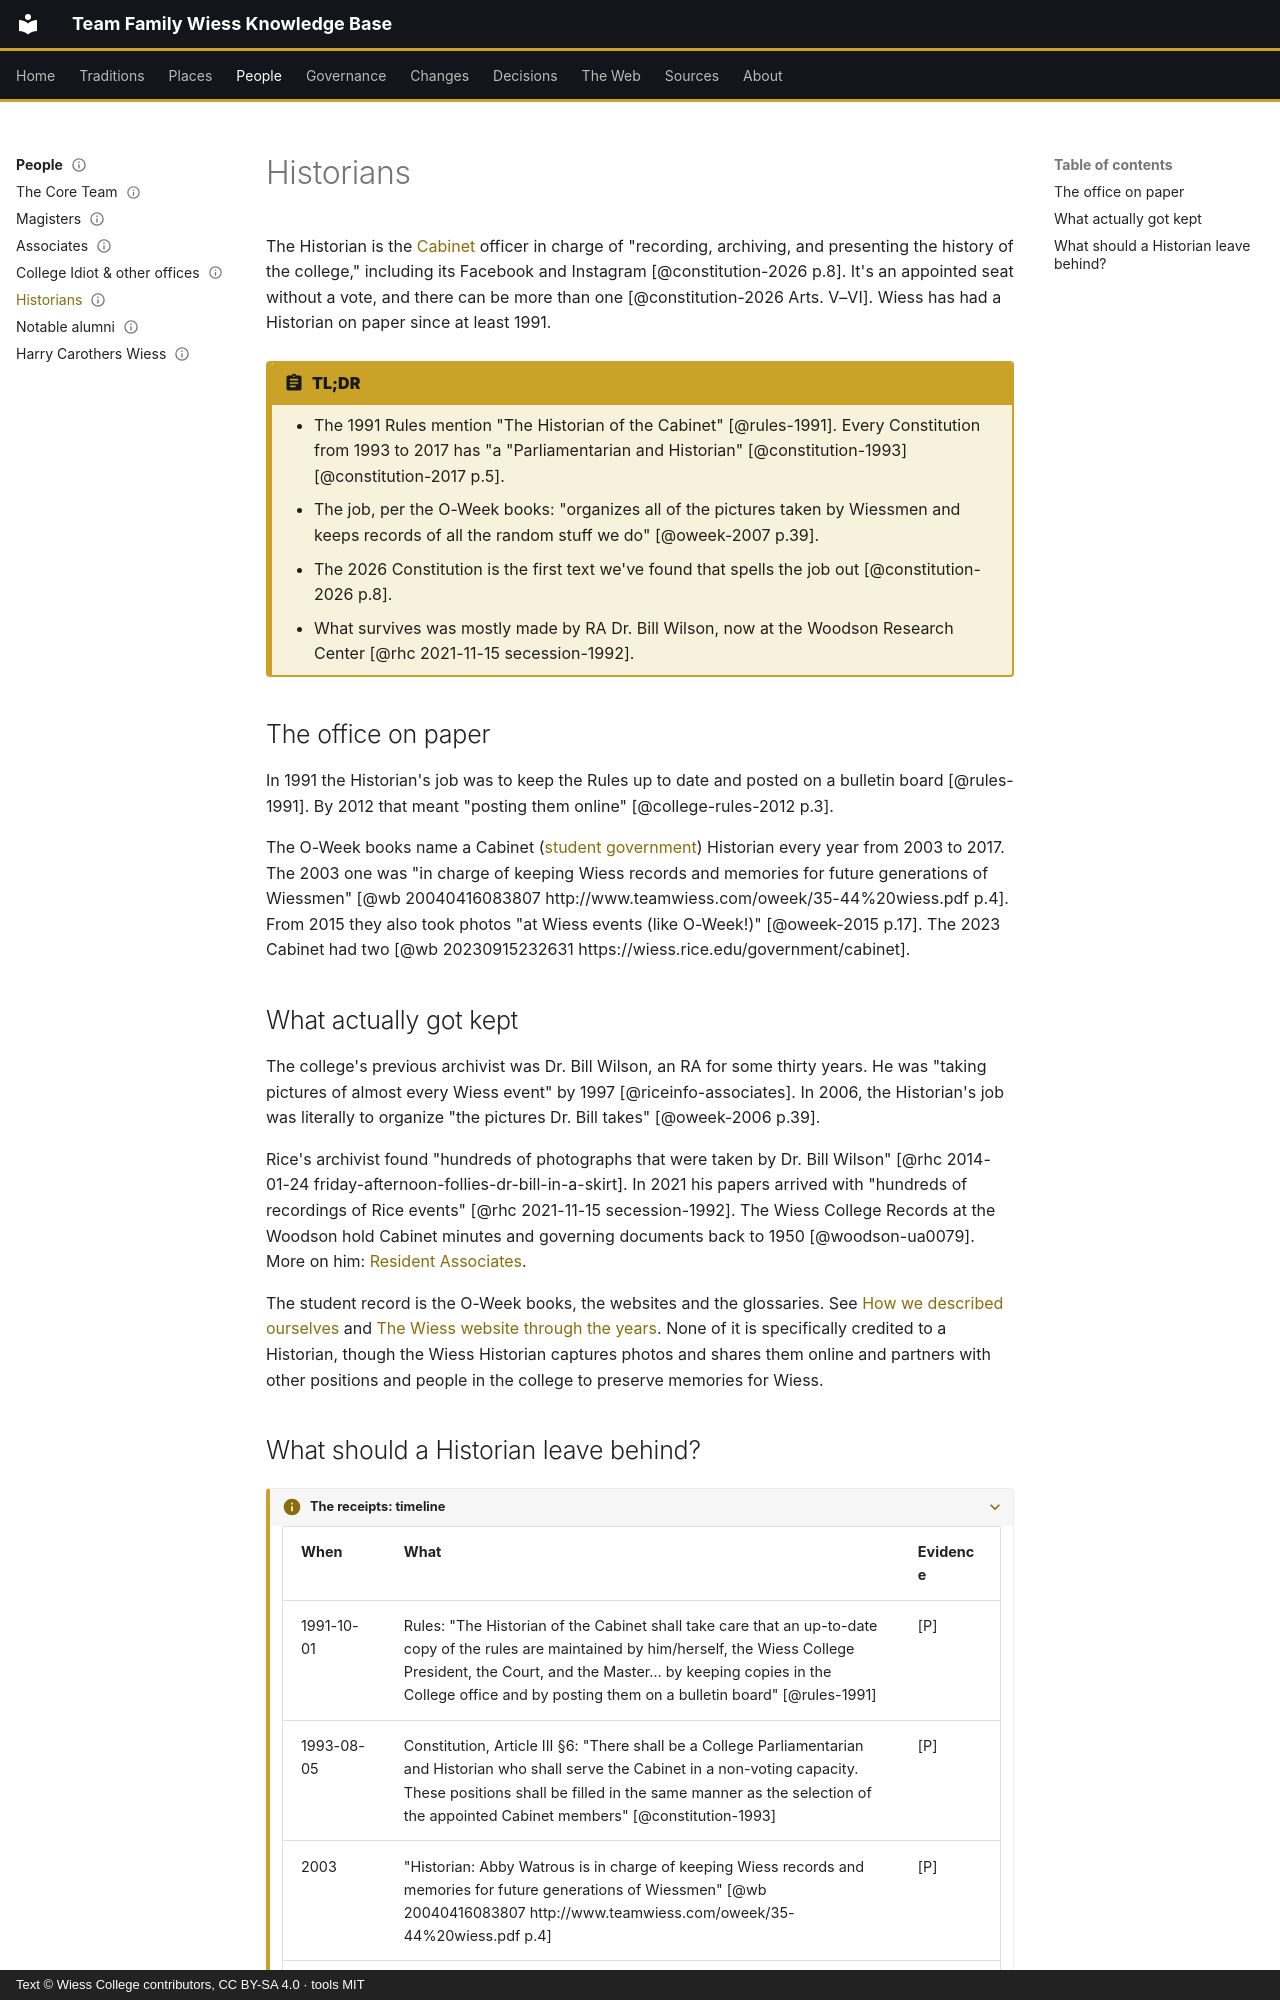

repository: Wiess-College/TFWKB · page: people/historians/index.html · generator: mkdocs · copyright: Text © Wiess College contributors, CC BY-SA 4.0 · tools MIT

---
title: Historians
status: draft
last_reviewed: 2026-10-04
reviewed_by: LM
---

# Historians

The Historian is the [Cabinet](../governance/cabinet.md) officer in charge of "recording, archiving, and presenting the history of the college," including its Facebook and Instagram [@constitution-2026 p.8]. It's an appointed seat without a vote, and there can be more than one [@constitution-2026 Arts. V–VI]. Wiess has had a Historian on paper since at least 1991.

!!! abstract "TL;DR"
    - The 1991 Rules mention "The Historian of the Cabinet" [@rules-1991]. Every Constitution from 1993 to 2017 has "a "Parliamentarian and Historian" [@constitution-1993] [@constitution-2017 p.5].
    - The job, per the O-Week books: "organizes all of the pictures taken by Wiessmen and keeps records of all the random stuff we do" [@oweek-2007 p.39].
    - The 2026 Constitution is the first text we've found that spells the job out [@constitution-2026 p.8].
    - What survives was mostly made by RA Dr. Bill Wilson, now at the Woodson Research Center [@rhc 2021-11-15 secession-1992].

## The office on paper

In 1991 the Historian's job was to keep the Rules up to date and posted on a bulletin board [@rules-1991]. By 2012 that meant "posting them online" [@college-rules-2012 p.3].

The O-Week books name a Cabinet ([student government](../governance/cabinet.md)) Historian every year from 2003 to 2017. The 2003 one was "in charge of keeping Wiess records and memories for future generations of Wiessmen" [@wb 20040416083807 http://www.teamwiess.com/oweek/35-44%20wiess.pdf p.4]. From 2015 they also took photos "at Wiess events (like O-Week!)" [@oweek-2015 p.17]. The 2023 Cabinet had two [@wb 20230915232631 https://wiess.rice.edu/government/cabinet].

## What actually got kept

The college's previous archivist was Dr. Bill Wilson, an RA for some thirty years. He was "taking pictures of almost every Wiess event" by 1997 [@riceinfo-associates]. In 2006, the Historian's job was literally to organize "the pictures Dr. Bill takes" [@oweek-2006 p.39].

Rice's archivist found "hundreds of photographs that were taken by Dr. Bill Wilson" [@rhc 2014-01-24 friday-afternoon-follies-dr-bill-in-a-skirt]. In 2021 his papers arrived with "hundreds of recordings of Rice events" [@rhc 2021-11-15 secession-1992]. The Wiess College Records at the Woodson hold Cabinet minutes and governing documents back to 1950 [@woodson-ua0079]. More on him: [Resident Associates](associates.md).

The student record is the O-Week books, the websites and the glossaries. See [How we described ourselves](../traditions/glossary-series.md) and [The Wiess website through the years](../web/the-wiess-website-through-the-years.md). None of it is specifically credited to a Historian, though the Wiess Historian captures photos and shares them online and partners with other positions and people in the college to preserve memories for Wiess.
